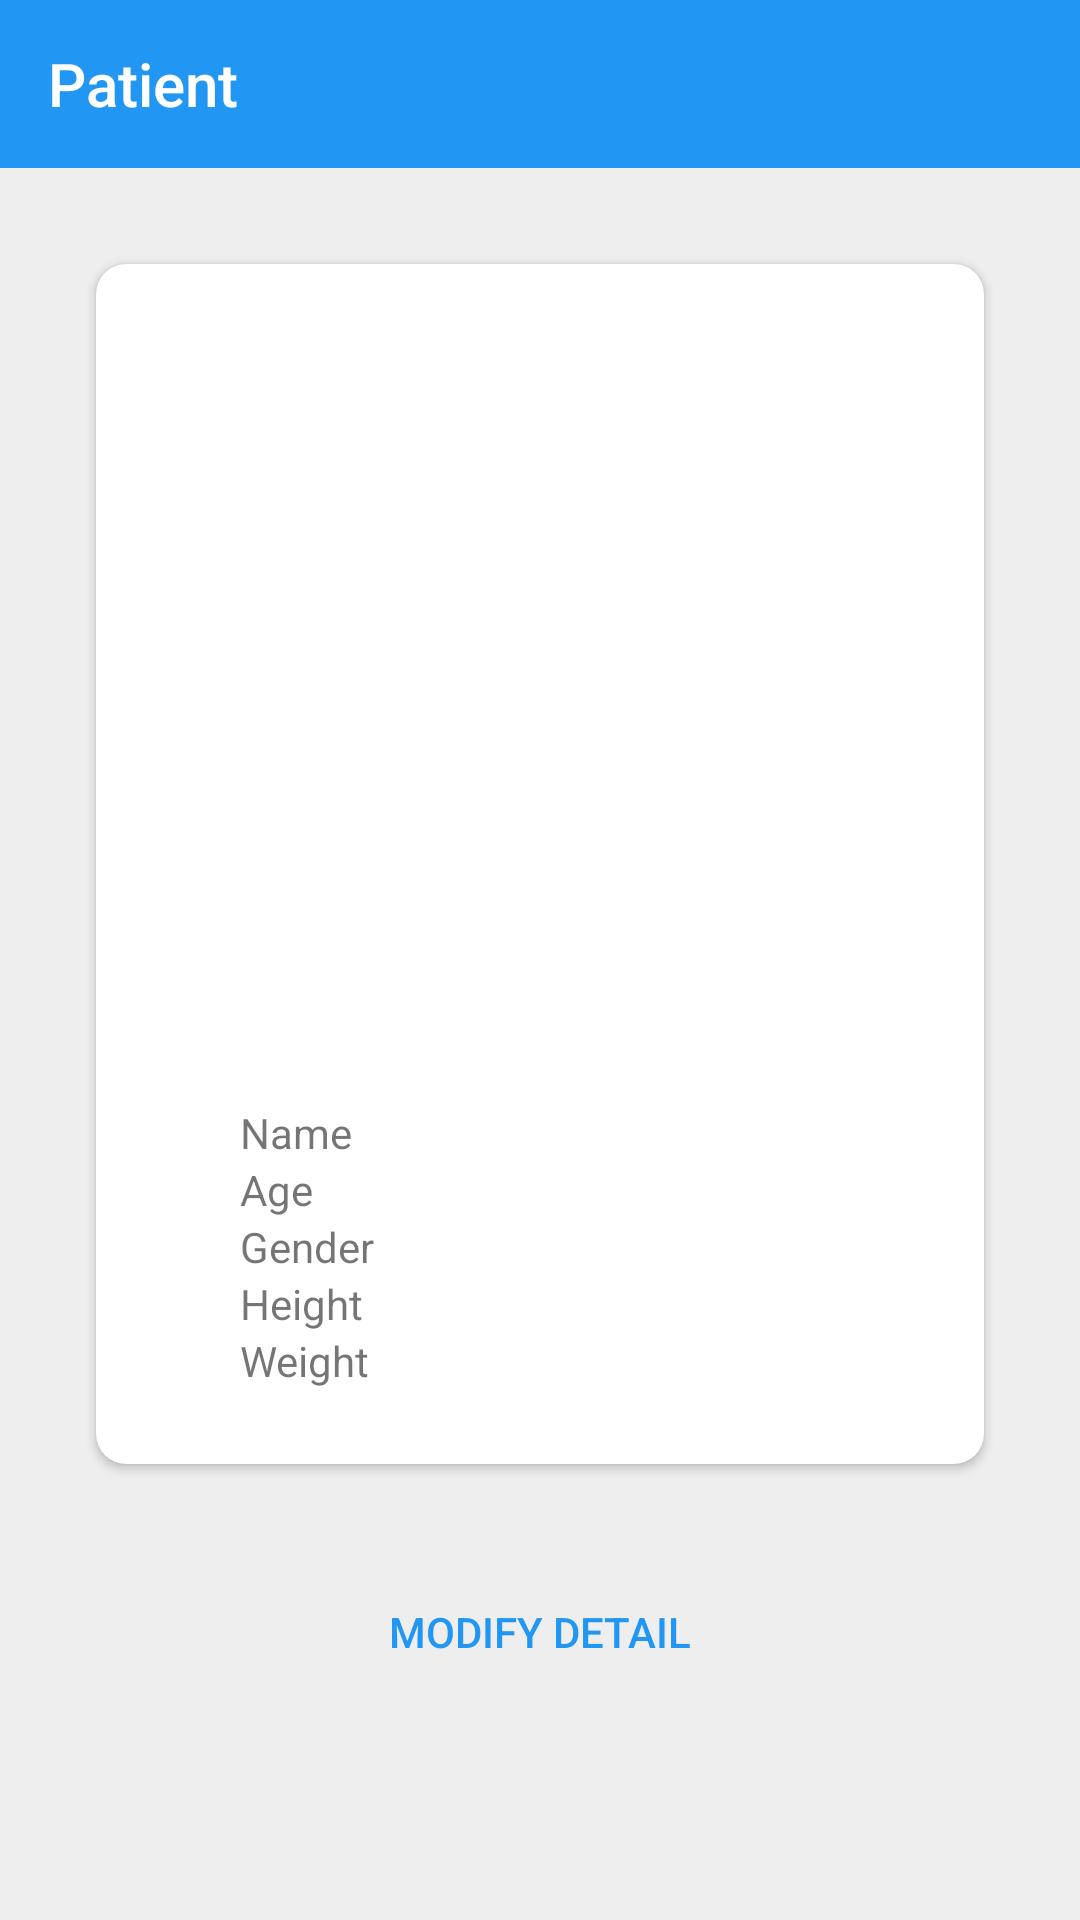

The Android layout XML behind this screen, and the referenced resources:
<!-- AndroidManifest.xml: application theme AppTheme -->
<!-- res/layout/fragment_patient.xml -->
<RelativeLayout xmlns:android="http://schemas.android.com/apk/res/android"
    xmlns:tools="http://schemas.android.com/tools"
    android:layout_width="match_parent"
    android:layout_height="match_parent"
    xmlns:app="http://schemas.android.com/apk/res-auto"
    tools:context="com.example.nomanikram.epilepsyseizuredetection.PatientFragment"
    android:background="#EEEEEE"
    android:id="@+id/fr">



    
    <android.support.v7.widget.Toolbar
        android:id="@+id/toolbar_patient"
        android:layout_width="match_parent"
        android:layout_height="?attr/actionBarSize"
        android:layout_margin="0dp"
        android:layout_marginStart="0dp"
        android:background="@color/colorPrimary"
        android:padding="0dp"
        app:title="Patient"
        app:titleTextColor="@color/colorRaisedButtonText"
        >


        <android.support.v7.widget.AppCompatTextView
            android:layout_width="match_parent"
            android:layout_height="wrap_content"
            android:layout_margin="0dp"
            android:textColor="@color/colorRaisedButtonText"
            android:layout_marginStart="0dp"
            android:gravity="center_horizontal"
            android:padding="0dp"
            android:text="Patient"
            android:id="@+id/txt_example"
            android:visibility="gone"
            />


    </android.support.v7.widget.Toolbar>


    <android.support.v7.widget.CardView
        android:layout_width="match_parent"
        android:layout_height="400dp"
        android:layout_alignParentStart="true"
        android:layout_below="@+id/toolbar_patient"
        android:layout_margin="32dp"
        app:cardCornerRadius="10dp"
        android:id="@+id/cardview_profile_detail"
        style="@style/MyCardViewStyle"
        >


        <RelativeLayout
            android:layout_width="match_parent"
            android:layout_height="match_parent"

            >

            <android.support.v7.widget.AppCompatImageView

                android:layout_width="240dp"
                android:layout_height="240dp"
                android:background="@drawable/avatar"
                android:layout_centerHorizontal="true"

                android:id="@+id/img_profile"
                />

            <GridLayout
                android:layout_width="match_parent"
                android:layout_height="wrap_content"
                android:layout_below="@id/img_profile"
                android:columnCount="2"
                android:rowCount="5"
                android:layout_marginLeft="32dp"
                android:layout_marginRight="32dp"
                android:layout_marginTop="16dp"
                >


                
                <android.support.v7.widget.AppCompatTextView
                    android:id="@+id/txt_name"
                    android:layout_width="wrap_content"
                    android:layout_height="wrap_content"

                    android:layout_column="0"
                    android:layout_row="0"
                    android:text="Name           " />


                <android.support.v7.widget.AppCompatTextView
                    android:id="@+id/txt_entered_name"
                    android:layout_width="wrap_content"
                    android:layout_height="wrap_content"
                    android:layout_column="1"
                    android:layout_row="0"
                    android:text=""
                />

                

                <android.support.v7.widget.AppCompatTextView
                    android:id="@+id/txt_age"
                    android:layout_width="wrap_content"
                    android:layout_height="wrap_content"
                    android:layout_column="0"
                    android:layout_row="1"
                    android:text="Age"

                    />

                <android.support.v7.widget.AppCompatTextView
                    android:id="@+id/txt_entered_age"
                    android:layout_width="wrap_content"
                    android:layout_height="wrap_content"
                    android:layout_column="1"
                    android:layout_row="1"
                    android:text=""


                    />

                

                <android.support.v7.widget.AppCompatTextView
                    android:id="@+id/txt_gender"
                    android:layout_width="wrap_content"
                    android:layout_height="wrap_content"
                    android:layout_column="0"
                    android:layout_row="2"
                    android:text="Gender" />

                <android.support.v7.widget.AppCompatTextView
                    android:id="@+id/txt_entered_gender"
                    android:layout_width="wrap_content"
                    android:layout_height="wrap_content"
                    android:layout_column="1"
                    android:layout_row="2"
                    android:text=""

                    />

                

                <android.support.v7.widget.AppCompatTextView
                    android:id="@+id/txt_height"
                    android:layout_width="wrap_content"
                    android:layout_height="wrap_content"
                    android:layout_column="0"
                    android:layout_row="3"
                    android:text="Height" />

                <android.support.v7.widget.AppCompatTextView
                    android:id="@+id/txt_entered_height"
                    android:layout_width="wrap_content"
                    android:layout_height="wrap_content"
                    android:layout_column="1"
                    android:layout_row="3"
                    android:text=""


                    />

                

                <android.support.v7.widget.AppCompatTextView
                    android:id="@+id/txt_weight"
                    android:layout_width="wrap_content"
                    android:layout_height="wrap_content"
                    android:layout_column="0"
                    android:layout_row="4"
                    android:text="Weight"


                    />

                <android.support.v7.widget.AppCompatTextView
                    android:id="@+id/txt_entered_weight"
                    android:layout_width="wrap_content"
                    android:layout_height="wrap_content"
                    android:layout_column="1"
                    android:layout_row="4"
                    android:text=""


                    />


            </GridLayout>


        </RelativeLayout>

    </android.support.v7.widget.CardView>

    <android.support.v7.widget.AppCompatButton
        android:layout_width="match_parent"
        android:layout_height="wrap_content"
        android:id="@+id/btn_floating"
        android:layout_below="@id/cardview_profile_detail"
        android:layout_alignParentRight="true"
        android:layout_alignParentEnd="true"
        android:layout_marginRight="32dp"
        style="@style/FlatButton"

        android:text="Modify Detail"
        android:layout_marginLeft="32dp"
        android:textSize="14sp"


        android:src="@drawable/create_white"



        />

</RelativeLayout>
<!-- resources referenced by this layout -->
<resources>
  <color name="colorPrimary">#2196F3</color>
  <color name="colorRaisedButtonText">#FFFFFF</color>
  <style name="FlatButton" parent="Widget.AppCompat.Button.Borderless">
          <item name="android:textColor">@color/colorFlatButton</item>
      </style>
  <style name="MyCardViewStyle" parent="Theme.AppCompat.Light">
          <item name="cardCornerRadius">2dp</item>
          <item name="cardElevation">2dp</item>
          <item name="contentPaddingBottom">24dp</item>
          <item name="contentPaddingTop">24dp</item>
          <item name="contentPaddingLeft">16dp</item>
          <item name="contentPaddingRight">16dp</item>
  
      </style>
  <style name="AppTheme" parent="Theme.AppCompat.Light.NoActionBar">
          
          <item name="colorPrimary">@color/colorPrimary</item>
          <item name="colorPrimaryDark">@color/colorPrimaryDark</item>
          <item name="colorAccent">@color/colorAccent</item>
      </style>
  <color name="colorFlatButton">#2196F3</color>
  <color name="colorPrimaryDark">#1976D2</color>
  <color name="colorAccent">#90CAF9</color>
</resources>
